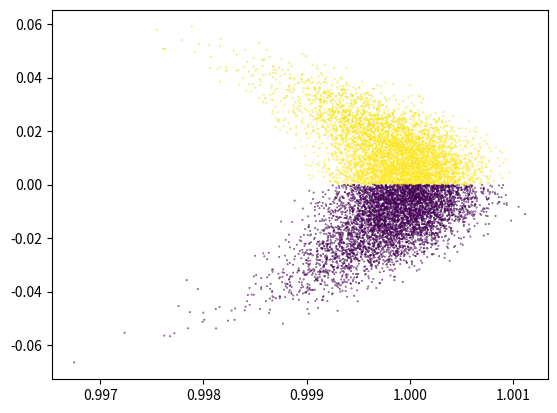

The matplotlib source for this figure:
#%%
import random
import numpy as np

alphas = [0.001,0.001,0.1,0.1,0.01,0.01]

def prob(a, b):
    return 1 / np.sqrt(2 * np.pi * b) * np.exp(-0.5 * a**2 / b)


def sample(b):
    return b / 6 * np.sum(
        [random.uniform(-1,1) for i in range(12)])


def motion_model_vel(xt, ut, xtm1, dt):
    v, w = ut
    x, y, theta = xtm1
    x_line, y_line, theta_line = xt
    mu = 0.5 * ((x - x_line) * np.cos(theta) + (y - y_line) * np.sin(theta)) \
        / ((y - y_line) * np.cos(theta) - (x - x_line) * np.sin(theta))

    x_star = (x + x_line) / 2 + mu * (y - y_line)
    y_star = (y + y_line) / 2 + mu * (x_line - x)
    r_star = np.sqrt((x - x_star)**2 + (y - y_star)**2)

    delta_theta = np.arctan2(y_line - y_star, x_line - x_star) \
        - np.arctan2(y - y_star, x - x_star)
    v_hat = delta_theta / dt * r_star
    w_hat = delta_theta / dt
    gamma_hat = (theta_line - theta) / dt - w_hat

    return prob(v - v_hat, alphas[0]*v**2 + alphas[1]*w**2)\
        * prob(w - w_hat, alphas[2]*v**2 + alphas[3]*w**2)\
        * prob(gamma_hat, alphas[4]*v**2 + alphas[5]*w**2)


def sample_motion_model_vel(ut, xtm1, dt):
    v, w = ut
    x, y, theta = xtm1

    v_hat = v + sample(alphas[0]*v**2 + alphas[1]*w**2)
    w_hat = w + sample(alphas[2]*v**2 + alphas[3]*w**2)
    gamma_hat = sample(alphas[4]*v**2 + alphas[5]*w**2)

    x_line = x - v_hat / w_hat * np.sin(theta) + v_hat / w_hat * np.sin(theta + w_hat * dt)
    y_line = y + v_hat / w_hat * np.cos(theta) - v_hat / w_hat * np.cos(theta + w_hat * dt)
    theta_line = theta + w_hat * dt + gamma_hat * dt

    return [x_line, y_line, theta_line]

# %%
import matplotlib.pyplot as plt

n = 10000
xi = [0,0,0]

u = [1,0]
dt = 1

s = np.array([
        sample_motion_model_vel(u, xi, dt)
    for i in range(n)])

c = np.array([
    motion_model_vel(xt, u, xi, dt)
    for xt in s
])

plt.scatter(s[:,0], s[:,1], s=0.1, c=c)
# %%
